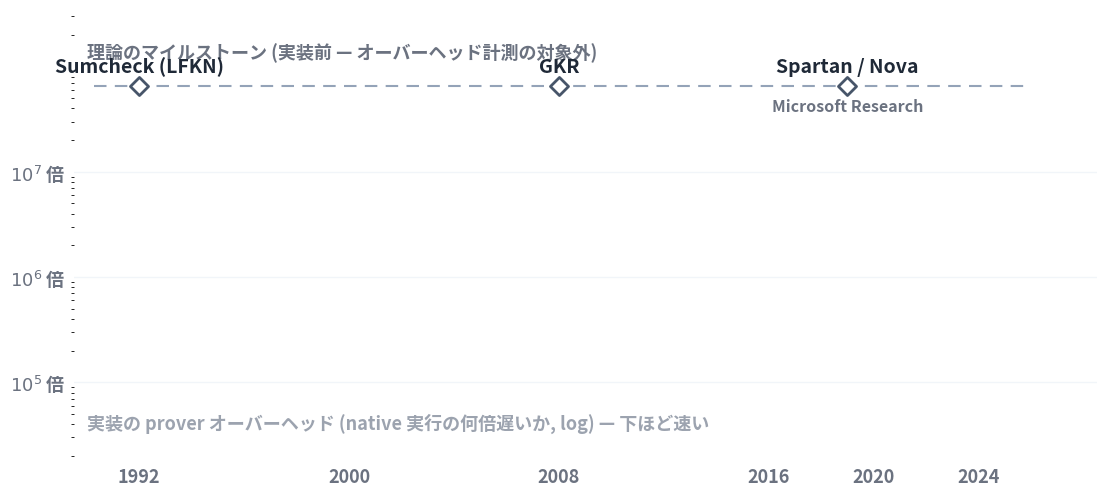

Write Python code to recreate this figure. (Note: this script raises an exception after producing the figure.)
# prover_overhead.py — 証明系の理論と実装を 1 本のグラフに統合 (SL17)
#
# 生成: uv run --with matplotlib python3 figures/prover_overhead.py
# 出力: public/images/prover_overhead.png
#
# 設計:
#   - グラフは 1 個。上段の破線シェルフ = 理論マイルストーン (オーバーヘッド計測の対象外):
#     Sumcheck (1992) / GKR (2008) / Spartan・Nova (Microsoft) / Lasso / Longfellow (Google)。
#   - 下段の折れ線 = 実装の最速 prover オーバーヘッド (native 比, log。下ほど速い):
#     Groth16 → RISC Zero → SP1 → Jolt。点の色 = 系統 (グレー pairing / 青 STARK・FRI / amber Sumcheck)。
#   - シェルフから Jolt への破線矢印 = 「1992 年の理論が 2025 年に最速実装へ」。
#   - 値は出典のある公表値・公表分析のみ (Thaler a16z 2022/2025, Jolt 2025)。凡例なし。

import matplotlib
matplotlib.use("Agg")
import matplotlib.pyplot as plt
import matplotlib.font_manager as fm
import matplotlib.image as mpimg
from matplotlib.offsetbox import OffsetImage, AnnotationBbox

candidates = ["Noto Sans CJK JP", "Noto Sans JP", "IPAexGothic", "IPAGothic", "TakaoGothic"]
available = {f.name for f in fm.fontManager.ttflist}
font_family = next((c for c in candidates if c in available), "sans-serif")
plt.rcParams["font.family"] = font_family
plt.rcParams["axes.unicode_minus"] = False

OUT = "/home/gohan/workspace/presentation-agent/public/images/prover_overhead.png"
LOGO_DIR = "/home/gohan/workspace/presentation-agent/public/logos"

SURFACE = "#ffffff"
GRAY = "#475569"
GHOST = "#94a3b8"
BLUE = "#2563eb"
AMBER = "#d97706"
TEXT_PRIMARY = "#1f2937"
TEXT_MUTED = "#6b7280"
TEXT_FAINT = "#9ca3af"
GRID = "#f1f5f9"

TARGET_LOGO_H = 28.0

def logo_zoom(path):
    img = mpimg.imread(path)
    return min(TARGET_LOGO_H / img.shape[0], 90.0 / img.shape[1])

def logo_at(name, x, y):
    path = f"{LOGO_DIR}/{name}"
    ab = AnnotationBbox(OffsetImage(mpimg.imread(path), zoom=logo_zoom(path)),
                        (x, y), frameon=False, zorder=7)
    ax.add_artist(ab)

fig, ax = plt.subplots(figsize=(13.2, 5.8), dpi=200)
fig.patch.set_facecolor(SURFACE)
ax.set_facecolor(SURFACE)
ax.set_xlim(1989.5, 2028.5)
ax.set_yscale("log")
ax.set_ylim(2e4, 3.5e8)

for sp in ax.spines.values():
    sp.set_visible(False)

ax.set_yticks([1e5, 1e6, 1e7])
ax.set_yticklabels([r"$10^5$ 倍", r"$10^6$ 倍", r"$10^7$ 倍"], fontsize=13,
                   fontweight="bold", color=TEXT_MUTED)
ax.tick_params(axis="y", length=0, pad=6)
ax.grid(axis="y", color=GRID, linewidth=1, zorder=0)
ax.set_axisbelow(True)

xticks = [1992, 2000, 2008, 2016, 2020, 2024]
ax.set_xticks(xticks)
ax.set_xticklabels([str(t) for t in xticks], fontsize=13, fontweight="bold", color=TEXT_MUTED)
ax.tick_params(axis="x", length=0, pad=8)

ax.text(1990.0, 3.3e4, "実装の prover オーバーヘッド (native 実行の何倍遅いか, log) — 下ほど速い",
        ha="left", va="bottom", fontsize=13, fontweight="bold", color=TEXT_FAINT)

# ================================================================ 理論シェルフ (上段)
SHELF = 6.5e7
ax.axhline(SHELF, xmin=0.02, xmax=0.93, color=GHOST, linewidth=1.5,
           linestyle=(0, (6, 4)), zorder=2)
ax.text(1990.0, 1.35e8, "理論のマイルストーン (実装前 — オーバーヘッド計測の対象外)",
        ha="left", va="center", fontsize=13, fontweight="bold", color=TEXT_MUTED)

theory = [
    {"x": 1992, "label": "Sumcheck (LFKN)", "side": "up", "logo": None},
    {"x": 2008, "label": "GKR", "side": "up", "logo": None},
    {"x": 2019, "label": "Spartan / Nova", "side": "up", "logo": "microsoft.png",
     "sub": "Microsoft Research"},
    {"x": 2022.6, "label": "Lasso", "side": "downdeep", "logo": None},
    {"x": 2025.2, "label": "Longfellow", "side": "up", "logo": "google.png"},
]
for t in theory:
    ax.scatter([t["x"]], [SHELF], s=85, marker="D", facecolor="white",
               edgecolor=GRAY, linewidth=2.0, zorder=5)
    if t["side"] == "up":
        ax.text(t["x"], 1.0e8, t["label"], ha="center", va="center", fontsize=14,
                fontweight="bold", color=TEXT_PRIMARY, zorder=6)
        if t.get("sub"):
            ax.text(t["x"], 4.2e7, t["sub"], ha="center", va="center", fontsize=11.5,
                    fontweight="bold", color=TEXT_MUTED, zorder=6)
    else:
        yy = 2.5e7 if t["side"] == "downdeep" else 4.2e7
        ax.text(t["x"], yy, t["label"], ha="center", va="center", fontsize=14,
                fontweight="bold", color=TEXT_PRIMARY, zorder=6)
    if t.get("logo"):
        logo_at(t["logo"], t["x"], 1.75e8)

# Longfellow の補足 (右上、シェルフ下に 2 行で)
ax.text(2026.3, 4.2e7, "既存 ID を ZK 化", ha="center", va="center", fontsize=11.5,
        fontweight="bold", color=TEXT_MUTED, zorder=6)
ax.text(2026.5, 2.5e7, "Google Wallet 稼働", ha="center", va="center", fontsize=11.5,
        fontweight="bold", color=TEXT_MUTED, zorder=6)

# 理論 → 実装の橋 (Sumcheck/GKR/Lasso → Jolt)
ax.annotate("", xy=(2025.6, 1.6e5), xytext=(2023.9, 4.0e7),
            arrowprops=dict(arrowstyle="-|>", color=GHOST, lw=2.0,
                            linestyle=(0, (5, 4))))
ax.text(2021.9, 1.25e7, "1992 年の理論が\n2025 年に最速実装へ", ha="center", va="center",
        fontsize=12.5, fontweight="bold", color=TEXT_MUTED, zorder=6)

# ================================================================ 実装 frontier (下段)
fx = [2016.2, 2023.4, 2024.4, 2025.6]
fy = [3e6, 1e6, 1e6, 9e4]
ax.plot(fx, fy, color="#cbd5e1", linewidth=3.0, zorder=3,
        solid_capstyle="round", solid_joinstyle="round")
ax.scatter([fx[0]], [fy[0]], s=110, facecolor=GRAY, edgecolor="white", linewidth=2.2, zorder=5)
ax.scatter(fx[1:3], fy[1:3], s=110, facecolor=BLUE, edgecolor="white", linewidth=2.2, zorder=5)
ax.scatter([fx[3]], [fy[3]], s=125, facecolor=AMBER, edgecolor="white", linewidth=2.2, zorder=5)

# Groth16 (pairing 系)
ax.text(2016.2, 1.05e7, "Groth16", ha="center", va="center", fontsize=15,
        fontweight="bold", color=GRAY, zorder=6)
ax.text(2016.2, 6.3e6, r"pairing 系 ｜ $10^6$-$10^7$ 倍", ha="center", va="center",
        fontsize=12.5, fontweight="bold", color=TEXT_MUTED, zorder=6)

# RISC Zero / SP1 (STARK / FRI 系)
ax.text(2021.6, 1e6, "RISC Zero ・ SP1", ha="right", va="center", fontsize=15,
        fontweight="bold", color=BLUE, zorder=6)
ax.text(2021.6, 6.1e5, r"STARK / FRI 系 ｜ ~$10^6$ 倍で横ばい", ha="right", va="center",
        fontsize=12.5, fontweight="bold", color=TEXT_MUTED, zorder=6)
logo_at("risc0.png", 2022.3, 4.6e5)
logo_at("succinct.png", 2025.15, 4.6e5)

# Jolt (Sumcheck 系)
ax.text(2026.0, 3.3e4, r"Jolt ｜ Sumcheck 系 ｜ $10^5$ 倍を切る (2025)", ha="right",
        va="center", fontsize=15, fontweight="bold", color=AMBER, zorder=6)
logo_at("a16z.png", 2026.6, 9e4)

# SP1 の Sumcheck 化の注記
ax.text(2027.55, 6.5e5, "SP1 も 2025 年に\nSumcheck 系へ刷新\n(→ real-time, p8)",
        ha="center", va="center", fontsize=11.5, fontweight="bold", color=TEXT_MUTED, zorder=6)

plt.tight_layout(pad=1.0)
plt.savefig(OUT, facecolor=SURFACE, bbox_inches="tight")
print("saved:", OUT, "| font:", font_family)
